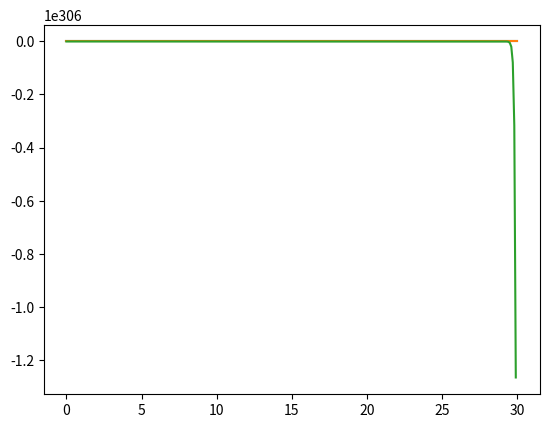

Write the Python code that produced this figure.

# libraries
import numpy as np
from scipy.integrate import solve_ivp
import matplotlib.pyplot as plt

#Setup Variables
v = 2 # m s-1
L = 30 # m
c_0 = 0 # mol m-3
t_0 = 0 # s
t_final = 100 # s
c_rate = 2 # mol m-3 s-1
t_ss = 5 # s
dz = 0.1 # m

z = np.linspace(0,L,int(L/dz)+1)
c = np.zeros(shape=z.shape)
t = np.linspace(t_0,t_final,100)

def ODEfun(t,c):
    if t <= t_ss:
        c_feed = t*c_rate
    else:
        c_feed = t_ss*c_rate
    dc_dt = np.zeros(z.size)
    dc_dt[0] = -v*(c[0] - c_feed)/dz # gradient at feed

    for i in range(1, z.size):
        dc_dt[i] = -v*(c[1] - c[i-1])/dz
    return dc_dt

sol = solve_ivp(ODEfun,[t_0, t_final],c,method='RK45',t_eval=t)

plt.plot(z, sol.y[:, 0], label="t = 0 s")
plt.plot(z, sol.y[:, 5], label=f"t = {sol.t[5]:.1f} s")
plt.plot(z, sol.y[:, -1], label=f"t = {sol.t[-1]:.1f} s")
